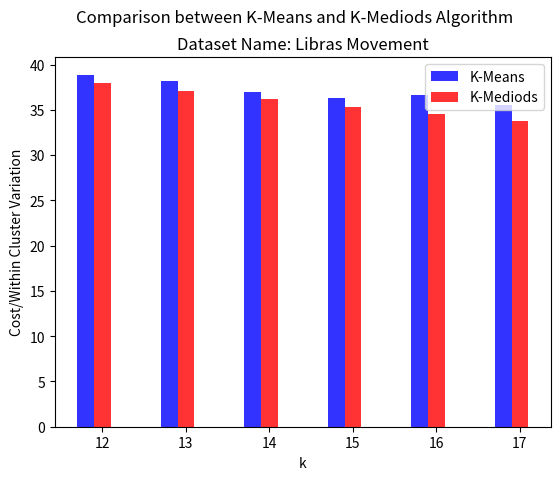

The matplotlib source for this figure:
from matplotlib import pyplot as plt
import numpy as np


###tobechanged
x = [12,13,14,15,16,17]
KMeans = [38.87159145,
38.14287314,
36.9906348,
36.34479246,
36.57809723,
35.47324925]
KMediods = [37.95913761,
37.04036243,
36.14860491,
35.2969309,
34.51477046,
33.7950439
]
plt_title = "Dataset Name: Libras Movement"

n_groups = len(x)
fig,ax = plt.subplots()
index = np.arange(n_groups)
bar_width = 0.2
opacity = 0.8

X = KMeans
Y = KMediods
measure_name = 'Cost/Within Cluster Variation'
file_name = 'cost_wcv.png'

rects1 = plt.bar(index, X,bar_width,
alpha=opacity,
color='b',
label='K-Means')

rects2 = plt.bar(index+bar_width, Y,bar_width,
alpha=opacity,
color='r',
label='K-Mediods')

plt.xlabel('k')
plt.ylabel(measure_name)
plt.suptitle('Comparison between K-Means and K-Mediods Algorithm\n')
plt.title(plt_title)

plt.xticks(index+bar_width,tuple(x))
# plt.yticks(index+bar_width,tuple(x))
plt.legend(loc='upper right')

# plt.yscale('log',basey=2)

# plt.tight_layout()
plt.savefig(file_name,dpi=600)


plt.show()
